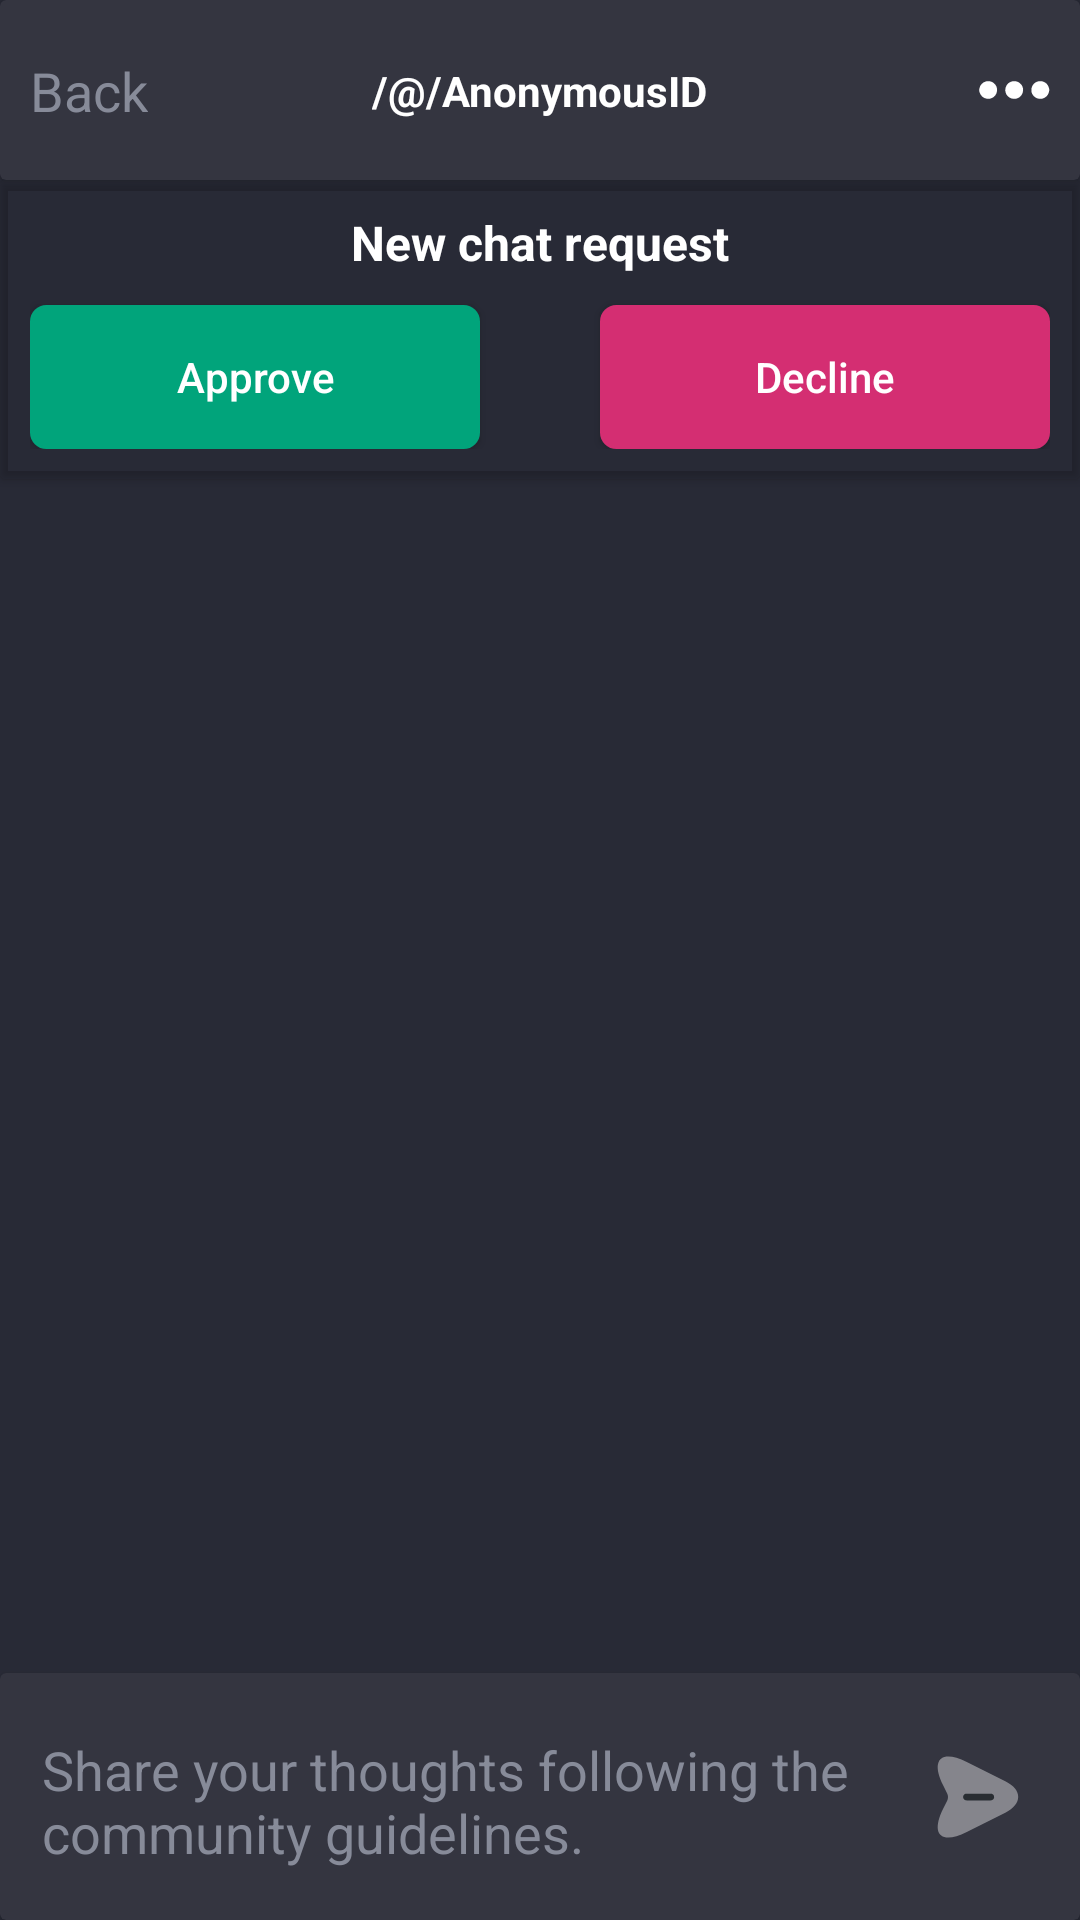

Produce the Android XML layout that renders to this screen, including the resource entries it uses.
<!-- AndroidManifest.xml: application theme Theme.Enno -->
<!-- res/layout/activity_chat_creation.xml -->
<?xml version="1.0" encoding="utf-8"?>
<androidx.constraintlayout.widget.ConstraintLayout xmlns:android="http://schemas.android.com/apk/res/android"
    xmlns:app="http://schemas.android.com/apk/res-auto"
    xmlns:tools="http://schemas.android.com/tools"
    android:layout_width="match_parent"
    android:layout_height="match_parent"
    android:background="@color/bg_app_secondary_color"
    tools:context=".ChatCreation">

    <androidx.cardview.widget.CardView
        android:id="@+id/chat_top_header"
        android:layout_width="match_parent"
        android:layout_height="60dp"
        app:cardBackgroundColor="@color/bg_app_primary_color"
        app:contentPadding="10dp"
        app:layout_constraintTop_toTopOf="parent">

        <androidx.constraintlayout.widget.ConstraintLayout
            android:layout_width="match_parent"
            android:layout_height="match_parent">

            <TextView
                android:id="@+id/chat_creation_back"
                android:layout_width="wrap_content"
                android:layout_height="wrap_content"
                android:text="@string/back"
                android:textColor="@color/gray_color"
                android:textSize="18sp"
                app:layout_constraintBottom_toBottomOf="parent"
                app:layout_constraintLeft_toLeftOf="parent"
                app:layout_constraintTop_toTopOf="parent" />

            <ImageView
                android:id="@+id/chat_creation_options"
                android:layout_width="wrap_content"
                android:layout_height="wrap_content"
                android:contentDescription="@string/options"
                android:src="@drawable/options_svgrepo_com__1_"
                app:layout_constraintBottom_toBottomOf="parent"
                app:layout_constraintRight_toRightOf="parent"
                app:layout_constraintTop_toTopOf="parent" />

            <TextView
                android:id="@+id/chat_creation_idU"
                android:layout_width="wrap_content"
                android:layout_height="wrap_content"
                android:text="@string/anonymousid"
                android:textColor="@color/white"
                android:textStyle="bold"
                app:layout_constraintBottom_toBottomOf="parent"
                app:layout_constraintLeft_toLeftOf="parent"
                app:layout_constraintRight_toRightOf="parent"
                app:layout_constraintTop_toTopOf="parent" />

        </androidx.constraintlayout.widget.ConstraintLayout>

    </androidx.cardview.widget.CardView>

    <androidx.cardview.widget.CardView
        android:id="@+id/chat_request"
        android:layout_width="match_parent"
        android:layout_height="wrap_content"
        app:cardBackgroundColor="@android:color/transparent"
        app:contentPadding="10dp"
        app:layout_constraintTop_toTopOf="@+id/chat_exchange_recyclerview">

        <androidx.constraintlayout.widget.ConstraintLayout
            android:layout_width="match_parent"
            android:layout_height="match_parent">

            <TextView
                android:id="@+id/chat_request_text"
                android:layout_width="wrap_content"
                android:layout_height="wrap_content"
                android:text="@string/new_chat_request_text"
                android:textColor="@color/white"
                android:textSize="@dimen/H2"
                android:textStyle="bold"
                app:layout_constraintLeft_toLeftOf="parent"
                app:layout_constraintRight_toRightOf="parent"
                app:layout_constraintTop_toTopOf="parent" />

            <Button
                android:id="@+id/approve_request"
                android:layout_width="150dp"
                android:layout_height="wrap_content"
                android:layout_marginTop="10dp"
                android:background="@drawable/approbation_btn_yes"
                android:hint="@string/approve"
                android:paddingStart="20dp"
                android:paddingEnd="20dp"
                android:textColorHint="@color/white"
                app:layout_constraintLeft_toLeftOf="parent"
                app:layout_constraintTop_toBottomOf="@+id/chat_request_text" />

            <Button
                android:id="@+id/decline_request"
                android:layout_width="150dp"
                android:layout_height="wrap_content"
                android:layout_marginTop="10dp"
                android:background="@drawable/approbation_btn"
                android:hint="@string/decline"
                android:paddingStart="20dp"
                android:paddingEnd="20dp"
                android:textColorHint="@color/white"
                app:layout_constraintRight_toRightOf="parent"
                app:layout_constraintTop_toBottomOf="@+id/chat_request_text" />
        </androidx.constraintlayout.widget.ConstraintLayout>

    </androidx.cardview.widget.CardView>

    <androidx.recyclerview.widget.RecyclerView
        android:id="@+id/chat_exchange_recyclerview"
        android:layout_width="match_parent"
        android:layout_height="0dp"
        app:layout_constraintBottom_toTopOf="@+id/chat_bottom_card"
        app:layout_constraintTop_toBottomOf="@+id/chat_top_header"
        tools:listitem="@layout/incoming_message" />

    <androidx.cardview.widget.CardView
        android:id="@+id/chat_bottom_card"
        android:layout_width="match_parent"
        android:layout_height="wrap_content"
        app:cardBackgroundColor="@color/bg_app_primary_color"
        app:contentPadding="10dp"
        app:layout_constraintBottom_toBottomOf="parent">

        <androidx.constraintlayout.widget.ConstraintLayout
            android:layout_width="match_parent"
            android:layout_height="match_parent">

            <EditText
                android:id="@+id/chat_edit_text"
                android:layout_width="0dp"
                android:layout_height="match_parent"
                android:autofillHints="@string/text_sample_post"
                android:backgroundTint="@color/bg_app_primary_color"
                android:hint="@string/hint_chat_sample"
                android:textColorHint="@color/gray_color"
                app:layout_constraintBottom_toBottomOf="parent"
                app:layout_constraintLeft_toLeftOf="parent"
                app:layout_constraintRight_toLeftOf="@+id/chat_creation_send"
                app:layout_constraintTop_toTopOf="parent"
                tools:ignore="TextFields" />

            <ImageView
                android:id="@+id/chat_creation_send"
                android:layout_width="48dp"
                android:layout_height="36dp"
                android:contentDescription="@string/post"
                android:src="@drawable/send_ic"
                app:layout_constraintBottom_toBottomOf="parent"
                app:layout_constraintRight_toRightOf="parent"
                app:layout_constraintTop_toTopOf="parent" />


        </androidx.constraintlayout.widget.ConstraintLayout>

    </androidx.cardview.widget.CardView>


</androidx.constraintlayout.widget.ConstraintLayout>
<!-- res/layout/incoming_message.xml (included above) -->
<?xml version="1.0" encoding="utf-8"?>
<androidx.constraintlayout.widget.ConstraintLayout xmlns:android="http://schemas.android.com/apk/res/android"
    xmlns:app="http://schemas.android.com/apk/res-auto"
    android:layout_width="match_parent"
    android:layout_height="wrap_content"
    android:layout_marginStart="2dp"
    android:paddingStart="1dp"
    android:paddingEnd="10dp">

    <androidx.cardview.widget.CardView
        android:layout_width="wrap_content"
        android:layout_height="wrap_content"
        android:layout_marginTop="10dp"
        app:cardBackgroundColor="@color/gray_color"
        app:cardCornerRadius="20dp"
        app:contentPadding="10dp"
        app:layout_constraintLeft_toLeftOf="parent"
        app:layout_constraintTop_toTopOf="parent">

        <androidx.constraintlayout.widget.ConstraintLayout
            android:layout_width="match_parent"
            android:layout_height="match_parent">

            <TextView
                android:id="@+id/incoming_chat_content"
                android:layout_width="wrap_content"
                android:layout_height="wrap_content"
                android:text="@string/text_sample_post"
                android:textColor="@color/white"
                android:textSize="@dimen/H2"
                app:layout_constraintLeft_toLeftOf="parent"
                app:layout_constraintTop_toTopOf="parent" />

            <TextView
                android:id="@+id/incoming_chat_time"
                android:layout_width="wrap_content"
                android:layout_height="wrap_content"
                android:text="@string/time_sample"
                android:textColor="@color/white"
                app:layout_constraintBottom_toBottomOf="parent"
                app:layout_constraintRight_toRightOf="parent"
                app:layout_constraintTop_toBottomOf="@+id/incoming_chat_content" />

        </androidx.constraintlayout.widget.ConstraintLayout>

    </androidx.cardview.widget.CardView>


</androidx.constraintlayout.widget.ConstraintLayout>
<!-- resources referenced by this layout -->
<resources>
  <color name="bg_app_primary_color">#343540</color>
  <color name="bg_app_secondary_color">#282a36</color>
  <color name="gray_color">#878b99</color>
  <color name="white">#FFFFFFFF</color>
  <dimen name="H2">16sp</dimen>
  <!-- drawable approbation_btn (drawable) -->
  <?xml version="1.0" encoding="utf-8"?>
  <shape xmlns:android="http://schemas.android.com/apk/res/android">
      <stroke
          android:width="1dp"
          android:color="@color/red_color" />
      <corners android:radius="5dp" />
      <solid android:color="@color/red_color" />
  </shape>
  <!-- drawable approbation_btn_yes (drawable) -->
  <?xml version="1.0" encoding="utf-8"?>
  <shape xmlns:android="http://schemas.android.com/apk/res/android">
      <stroke
          android:width="1dp"
          android:color="@color/green_color" />
      <corners android:radius="5dp" />
      <solid android:color="@color/green_color" />
  </shape>
  <!-- drawable send_ic (drawable) -->
  <vector android:height="24dp" android:viewportHeight="24"
      android:viewportWidth="24" android:width="24dp" xmlns:android="http://schemas.android.com/apk/res/android">
      <path android:fillAlpha="0.4" android:fillColor="#ffffff"
          android:pathData="M9.509,4.23L18.069,8.51C21.909,10.43 21.909,13.57 18.069,15.49L9.509,19.77C3.749,22.65 1.399,20.29 4.279,14.54L5.149,12.81C5.399,12.3 5.399,11.71 5.149,11.2L4.279,9.46C1.399,3.71 3.759,1.35 9.509,4.23Z" android:strokeAlpha="0.4"/>
      <path android:fillColor="#292D32" android:pathData="M14.84,12.75H9.439C9.029,12.75 8.689,12.41 8.689,12C8.689,11.59 9.029,11.25 9.439,11.25H14.84C15.25,11.25 15.59,11.59 15.59,12C15.59,12.41 15.25,12.75 14.84,12.75Z"/>
  </vector>
  <string name="anonymousid">/@/AnonymousID</string>
  <string name="approve">Approve</string>
  <string name="back">Back</string>
  <string name="decline">Decline</string>
  <string name="hint_chat_sample">Share your thoughts following the community guidelines.</string>
  <string name="new_chat_request_text">New chat request</string>
  <string name="options">Options</string>
  <string name="post">Post</string>
  <string name="text_sample_post">Here is the text that is supposed to be displayed directly when a user is sending a new post.</string>
  <string name="time_sample">Now</string>
  <style name="Theme.Enno" parent="Theme.AppCompat.Light.DarkActionBar">
          
          <item name="colorPrimary">@color/purple_500</item>
          <item name="colorPrimaryDark">@color/purple_700</item>
          <item name="colorAccent">@color/teal_200</item>
          
      </style>
  <color name="red_color">#d42e72</color>
  <color name="green_color">#01a47b</color>
  <color name="purple_500">#FF6200EE</color>
  <color name="purple_700">#FF3700B3</color>
  <color name="teal_200">#FF03DAC5</color>
</resources>
